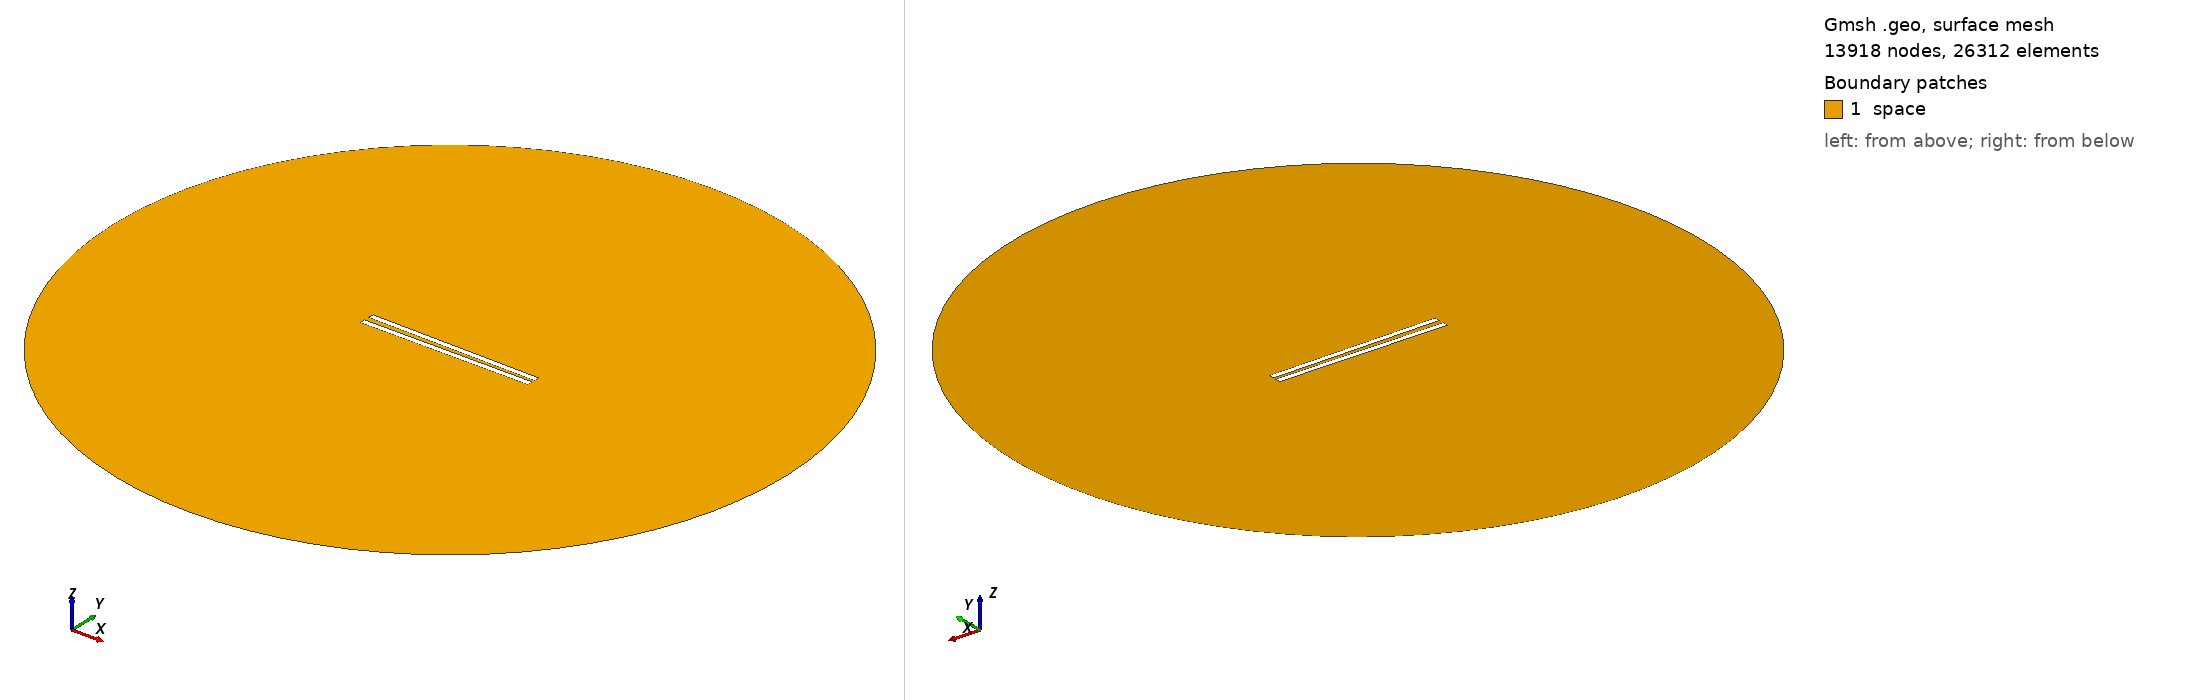

Gmsh geometry script, surface-meshed: 13918 nodes, 26312 surface elements. Boundary patches (legend numbers): 1 space. Left view from above one corner, right view from below the opposite corner. Legend entries are the model's physical surfaces. The drawing asked Gmsh for element sizes between 1% and 20% of the model's largest extent; the script's own settings can give other sizes.

=== 479.geo (drawn) ===
// Set the geometry kernel
SetFactory("OpenCASCADE");

//---------------------------------------
// Rectangles
//---------------------------------------

// Rectangle 1 (top)
Point(1) = {-49.67777777777778, 1.1388888888888888, 0, 1.0};
Point(2) = {49.67777777777778, 1.1388888888888888, 0, 1.0};
Point(3) = {49.67777777777778, 4.494444444444445, 0, 1.0};
Point(4) = {-49.67777777777778, 4.494444444444445, 0, 1.0};

Line(1) = {1, 2};
Line(2) = {2, 3};
Line(3) = {3, 4};
Line(4) = {4, 1};

Line Loop(1) = {1, 2, 3, 4};
Plane Surface(1) = {1};

Rotate { {0, 0, 1}, {0,  1.1388888888888888,  0}, -0.014 } {
  Surface{1};
}

// Rectangle 2 (bottom)
Point(5) = {-49.67777777777778, -1.1388888888888888, 0, 1.0};
Point(6) = {49.67777777777778, -1.1388888888888888, 0, 1.0};
Point(7) = {49.67777777777778, -4.494444444444445, 0, 1.0};
Point(8) = {-49.67777777777778, -4.494444444444445, 0, 1.0};

Line(5) = {5, 6};
Line(6) = {6, 7};
Line(7) = {7, 8};
Line(8) = {8, 5};

Line Loop(2) = {5, 6, 7, 8};
Plane Surface(2) = {2}; 


//---------------------------------------
// Circle
//---------------------------------------

// Define points
Point(9) = {0, 0, 0};        // Center
Point(10) = {200, 0, 0};     // Start point
Point(11) = {0, 200, 0};     // 90 degrees
Point(12) = {-200, 0, 0};    // 180 degrees
Point(13) = {0, -200, 0};    // 270 degrees

// Define circle arcs (each needs start, center, end)
Circle(9) = {10, 9, 11};
Circle(10) = {11, 9, 12};
Circle(11) = {12, 9, 13};
Circle(12) = {13, 9, 10};

// Define curve loop and surface if needed
Curve Loop(3) = {9, 10, 11, 12};
Surface(3) = {3};

// Subtract Rectangles from Circle
BooleanDifference{ Surface{3}; Delete; }{ Surface{1}; Surface{2}; Delete; }

//---------------------------------------
// Transfinite Lines and Surface
//---------------------------------------
r = 7;
Transfinite Line {1, 3} = 50*r Using Progression 1;
Transfinite Line {2, 4} = 2*r Using Progression 1;
Transfinite Line {5, 7} = 50*r Using Progression 1;
Transfinite Line {6, 8} = 2*r Using Progression 1;
Transfinite Line {9, 10, 11, 12} = 20 Using Progression 1;

//---------------------------------------
// Define Physical Groups
//---------------------------------------                

//--- Physical Curves
// Physical groups for boundaries
Physical Line("force_segment", 10) = {1};
Physical Line("upper_plate", 11) = {2, 3, 4};
Physical Line("lower_plate", 12) = {5, 6, 7, 8};
Physical Line("boundary", 20) = {9, 10, 11, 12};

//--- Physical Surfaces
Physical Surface("space", 30) = {3};

//---------------------------------------
// 6. Generate the Mesh
//---------------------------------------
Mesh 2;  // 2D mesh generation
